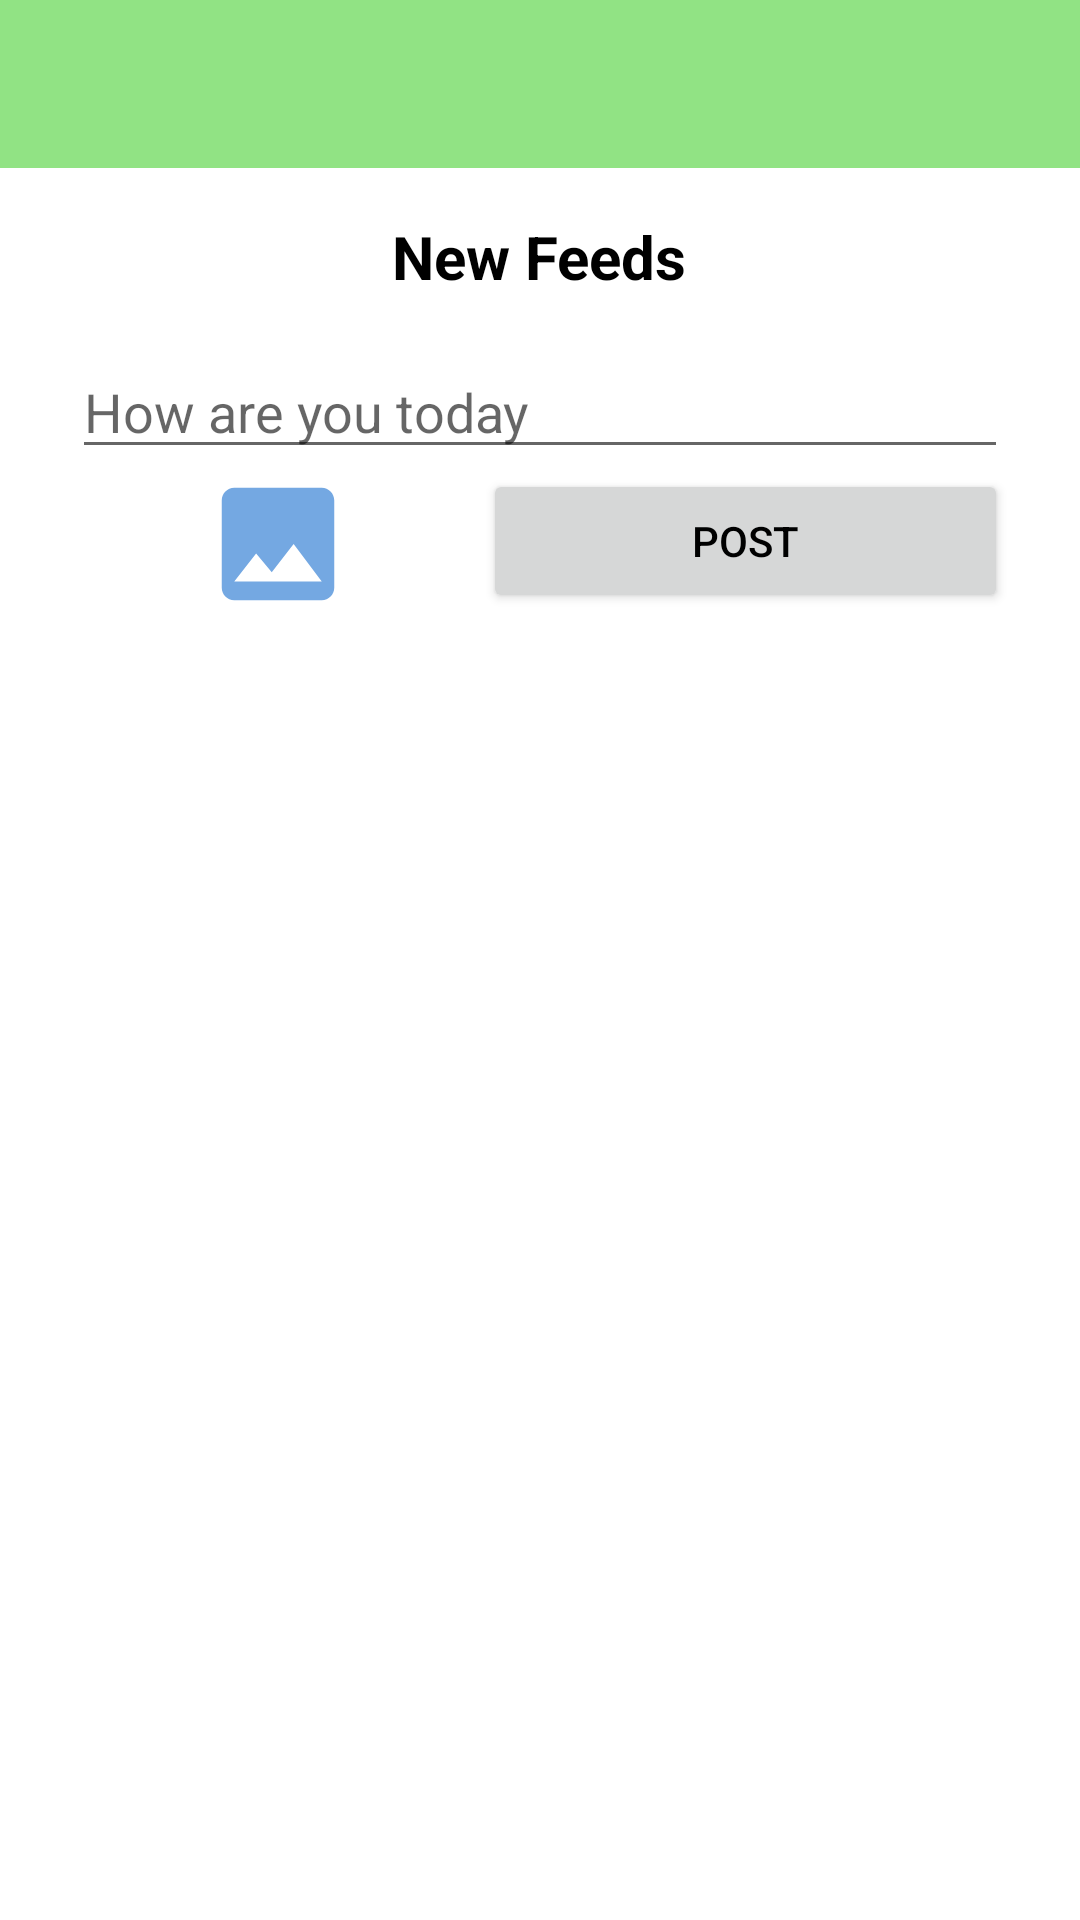

The Android layout XML behind this screen, and the referenced resources:
<!-- AndroidManifest.xml: application theme Theme.Thanh -->
<!-- res/layout/post.xml -->
<androidx.drawerlayout.widget.DrawerLayout xmlns:android="http://schemas.android.com/apk/res/android"
    xmlns:app="http://schemas.android.com/apk/res-auto"
    xmlns:tools="http://schemas.android.com/tools"
    android:id="@+id/drawerLayout"
    android:layout_width="match_parent"
    android:layout_height="match_parent"
    tools:context=".activity.post_user_gets">

    <com.google.android.material.navigation.NavigationView
        android:id="@+id/nav_view"
        android:layout_width="wrap_content"
        android:layout_height="match_parent"
        android:layout_gravity="start"
        app:headerLayout="@layout/header"
        app:menu="@menu/main_menu" />

    <LinearLayout
        android:layout_width="match_parent"
        android:layout_height="match_parent"
        android:orientation="vertical">

        <androidx.appcompat.widget.Toolbar
            android:id="@+id/toolbar"
            android:layout_width="match_parent"
            android:layout_height="wrap_content"
            android:background="?attr/colorPrimary"
            android:minHeight="?attr/actionBarSize"
            android:theme="?attr/actionBarTheme"
            app:layout_constraintEnd_toEndOf="parent"
            app:layout_constraintStart_toStartOf="parent"
            app:layout_constraintTop_toTopOf="parent" />

        <TextView
            android:id="@+id/titleTextView"
            android:layout_width="wrap_content"
            android:layout_height="wrap_content"
            android:layout_gravity="center"
            android:padding="16dp"
            android:text="New Feeds"
            android:textSize="20sp"
            android:textStyle="bold" />

        <ImageView
            android:id="@+id/firebaseimage"
            android:layout_width="360dp"
            android:layout_height="333dp"
            android:layout_marginStart="24dp"
            android:layout_marginEnd="24dp"
            android:scaleType="centerCrop"
            android:src="@drawable/ic_baseline_local_florist_24"
            android:visibility="gone"
            />
        <EditText
            android:id="@+id/postEditText"
            android:layout_width="match_parent"
            android:layout_height="wrap_content"
            android:layout_marginStart="24dp"
            android:layout_marginEnd="24dp"
            android:hint="How are you today" />

        <LinearLayout
            android:layout_width="match_parent"
            android:layout_height="wrap_content"
            android:layout_marginStart="24dp"
            android:layout_marginEnd="24dp"
            android:gravity="fill_vertical"
            android:orientation="horizontal">

            <ImageView
                android:id="@+id/selectImage"
                android:layout_width="50dp"
                android:layout_height="50dp"
                android:layout_weight="1"
                android:src="@drawable/ic_baseline_image_24" />

            <Button
                android:id="@+id/btnPost"
                android:layout_width="wrap_content"
                android:layout_height="wrap_content"
                android:layout_weight="1"
                android:text="post" />

        </LinearLayout>

        
        <ListView
            android:id="@+id/feedsListView"
            android:layout_width="match_parent"
            android:layout_height="wrap_content"
            android:layout_marginStart="24dp"
            android:layout_marginEnd="24dp"
            android:divider="@android:color/darker_gray"
            android:dividerHeight="1dp" />

    </LinearLayout>
</androidx.drawerlayout.widget.DrawerLayout>
<!-- res/layout/header.xml (included above) -->
<?xml version="1.0" encoding="utf-8"?>
<LinearLayout xmlns:android="http://schemas.android.com/apk/res/android"
    xmlns:app="http://schemas.android.com/apk/res-auto"
    android:layout_width="match_parent"
    android:layout_height="200dp"
    android:layout_marginTop="-3dp"
    android:background="@drawable/back"
    android:gravity="bottom"
    android:orientation="vertical"
    android:padding="20dp">

    <ImageView
        android:id="@+id/imageView6"
        android:layout_width="75dp"
        android:layout_height="75dp"
        app:srcCompat="@drawable/ic_main" />

    <TextView
        android:layout_width="wrap_content"
        android:layout_height="wrap_content"
        android:text="HealthGenie"
        android:textColor="@color/white"
        android:textSize="24sp"
        android:textStyle="bold" />

</LinearLayout>
<!-- resources referenced by this layout -->
<resources>
  <color name="white">#FFFFFFFF</color>
  <!-- drawable back: png bitmap (drawable, 6393 bytes) -->
  <!-- drawable ic_baseline_image_24 (drawable) -->
  <vector android:height="24dp" android:tint="#74A8E2"
      android:viewportHeight="24" android:viewportWidth="24"
      android:width="24dp" xmlns:android="http://schemas.android.com/apk/res/android">
      <path android:fillColor="@android:color/white" android:pathData="M21,19V5c0,-1.1 -0.9,-2 -2,-2H5c-1.1,0 -2,0.9 -2,2v14c0,1.1 0.9,2 2,2h14c1.1,0 2,-0.9 2,-2zM8.5,13.5l2.5,3.01L14.5,12l4.5,6H5l3.5,-4.5z"/>
  </vector>
  <!-- drawable ic_baseline_local_florist_24 (drawable) -->
  <vector android:height="24dp" android:tint="#2E69BF"
      android:viewportHeight="24" android:viewportWidth="24"
      android:width="24dp" xmlns:android="http://schemas.android.com/apk/res/android">
      <path android:fillColor="@android:color/white" android:pathData="M12,22c4.97,0 9,-4.03 9,-9 -4.97,0 -9,4.03 -9,9zM5.6,10.25c0,1.38 1.12,2.5 2.5,2.5 0.53,0 1.01,-0.16 1.42,-0.44l-0.02,0.19c0,1.38 1.12,2.5 2.5,2.5s2.5,-1.12 2.5,-2.5l-0.02,-0.19c0.4,0.28 0.89,0.44 1.42,0.44 1.38,0 2.5,-1.12 2.5,-2.5 0,-1 -0.59,-1.85 -1.43,-2.25 0.84,-0.4 1.43,-1.25 1.43,-2.25 0,-1.38 -1.12,-2.5 -2.5,-2.5 -0.53,0 -1.01,0.16 -1.42,0.44l0.02,-0.19C14.5,2.12 13.38,1 12,1S9.5,2.12 9.5,3.5l0.02,0.19c-0.4,-0.28 -0.89,-0.44 -1.42,-0.44 -1.38,0 -2.5,1.12 -2.5,2.5 0,1 0.59,1.85 1.43,2.25 -0.84,0.4 -1.43,1.25 -1.43,2.25zM12,5.5c1.38,0 2.5,1.12 2.5,2.5s-1.12,2.5 -2.5,2.5S9.5,9.38 9.5,8s1.12,-2.5 2.5,-2.5zM3,13c0,4.97 4.03,9 9,9 0,-4.97 -4.03,-9 -9,-9z"/>
  </vector>
  <!-- drawable ic_main: png bitmap (drawable-hdpi, 713 bytes) -->
  <style name="Theme.Thanh" parent="Theme.MaterialComponents.Light.NoActionBar">
          
          <item name="colorPrimary">@color/green_500</item>
          <item name="colorPrimaryVariant">@color/green_700</item>
          <item name="colorOnPrimary">@color/white</item>
          
          <item name="colorSecondary">@color/teal_200</item>
          <item name="colorSecondaryVariant">@color/teal_700</item>
          <item name="colorOnSecondary">@color/black</item>
          
          <item name="android:statusBarColor">?attr/colorPrimaryVariant</item>
          
          <item name="android:textColorPrimary">@color/black</item>
          
          <item name="android:textColor">@color/black</item>
      </style>
  <color name="green_500">#91E384</color>
  <color name="green_700">#62C456</color>
  <color name="teal_200">#FF03DAC5</color>
  <color name="teal_700">#FF018786</color>
  <color name="black">#000000</color>
</resources>
